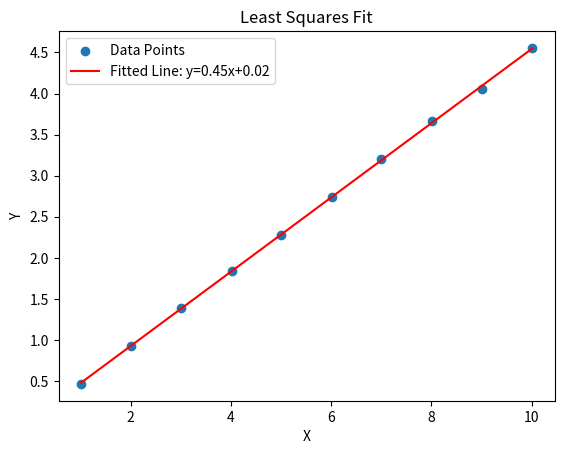

Here is the Python script that generated this plot:
##最小二乘法拟合图像
import numpy as np
import matplotlib.pyplot as plt
from scipy.optimize import leastsq


# 数据点
X = np.array([1.01, 2.01, 3.0, 4.01, 5.0, 6.01, 7.0, 8.02, 9.0, 10.01])
Y = np.array([0.465, 0.93, 1.395, 1.845, 2.275, 2.74, 3.2, 3.67, 4.05, 4.555])

coefficients = np.polyfit(X, Y, 1)
slope = coefficients[0]
intercept = coefficients[1]

# 拟合直线
Y_fit = slope * X + intercept

# 绘图
plt.scatter(X, Y, label='Data Points')
plt.plot(X, Y_fit, color='red', label=f'Fitted Line: y={slope:.2f}x+{intercept:.2f}')
plt.xlabel('X')
plt.ylabel('Y')
plt.title('Least Squares Fit')
plt.legend()
plt.show()

# 输出斜率
print(f'Slope: {slope}')